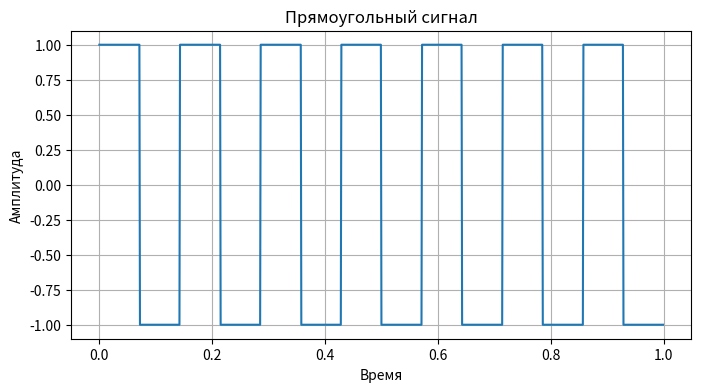

Here is the Python script that generated this plot:
import numpy as np
import matplotlib.pyplot as plt
from scipy.signal import square

t = np.linspace(0, 1, 1000, endpoint=False)
frequency = 7
x = square(2 * np.pi * frequency * t)

plt.figure(figsize=(8, 4))
plt.plot(t, x)
plt.title('Прямоугольный сигнал')
plt.xlabel('Время')
plt.ylabel('Амплитуда')
plt.grid(True)
plt.show()
